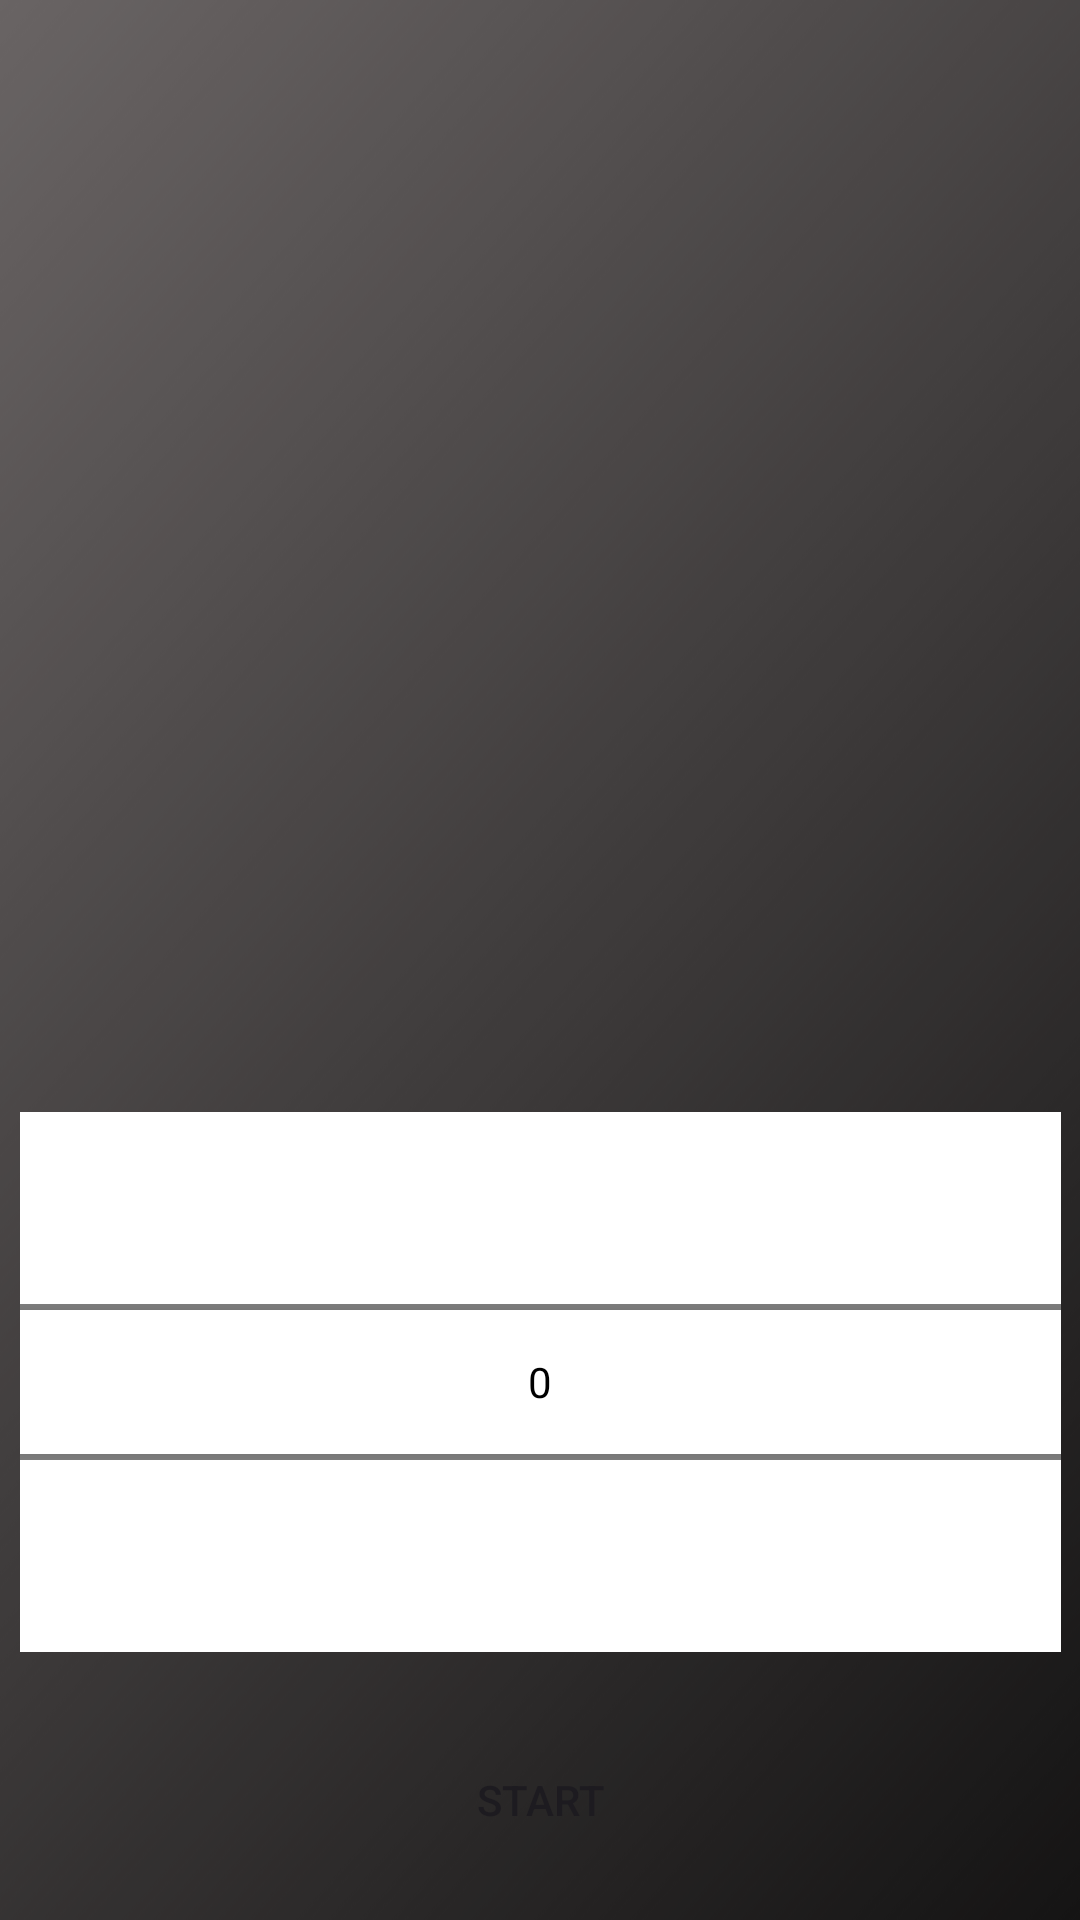

The Android layout XML behind this screen, and the referenced resources:
<!-- AndroidManifest.xml: application theme Base.Theme.NutriApp -->
<!-- res/layout/activity_cardio_exercise_detail.xml -->
<?xml version="1.0" encoding="utf-8"?>
<androidx.constraintlayout.widget.ConstraintLayout xmlns:android="http://schemas.android.com/apk/res/android"
    xmlns:app="http://schemas.android.com/apk/res-auto"
    xmlns:tools="http://schemas.android.com/tools"
    android:id="@+id/activity_cardio_exercise_detail"
    android:layout_width="match_parent"
    android:layout_height="match_parent"
    android:background="@drawable/designs"
    tools:context=".CardioExerciseDetailActivity">

    <TextView
        android:id="@+id/exerciseNameTextView"
        android:layout_width="0dp"
        android:layout_height="wrap_content"
        android:layout_marginStart="16dp"
        android:layout_marginEnd="16dp"
        android:textAlignment="center"
        android:textColor="@color/white"
        android:textSize="30sp"
        app:layout_constraintBottom_toTopOf="@+id/exerciseImageView"
        app:layout_constraintEnd_toEndOf="parent"
        app:layout_constraintHorizontal_bias="0.5"
        app:layout_constraintStart_toStartOf="parent"
        app:layout_constraintTop_toTopOf="parent"
        tools:text="Exercise Name" />

    <ImageView
        android:id="@+id/exerciseImageView"
        android:layout_width="0dp"
        android:layout_height="200dp"
        android:contentDescription="exercise_image"
        app:layout_constraintBottom_toTopOf="@+id/exerciseDurationTextView"
        app:layout_constraintEnd_toEndOf="@+id/exerciseNameTextView"
        app:layout_constraintHorizontal_bias="0.5"
        app:layout_constraintStart_toStartOf="@+id/exerciseNameTextView"
        app:layout_constraintTop_toBottomOf="@+id/exerciseNameTextView"
        app:srcCompat="@drawable/ic_exercise_placeholder" />

    <TextView
        android:id="@+id/exerciseDurationTextView"
        android:layout_width="347dp"
        android:layout_height="wrap_content"
        android:textColor="@color/white"
        android:textSize="22sp"
        app:layout_constraintBottom_toTopOf="@+id/durationNumberPicker"
        app:layout_constraintEnd_toEndOf="@+id/exerciseImageView"
        app:layout_constraintHorizontal_bias="0.5"
        app:layout_constraintStart_toStartOf="@+id/exerciseImageView"
        app:layout_constraintTop_toBottomOf="@+id/exerciseImageView"
        tools:text="Duration: 30 mins" />

    <NumberPicker
        android:id="@+id/durationNumberPicker"
        android:layout_width="0dp"
        android:background="@color/white"
        android:layout_height="wrap_content"
        android:textSize="20sp"
        android:theme="@style/AppTheme.Picker"
        app:layout_constraintBottom_toTopOf="@+id/startPauseButton"
        app:layout_constraintEnd_toEndOf="@+id/exerciseDurationTextView"
        app:layout_constraintHorizontal_bias="0.5"
        app:layout_constraintStart_toStartOf="@+id/exerciseDurationTextView"
        app:layout_constraintTop_toBottomOf="@+id/exerciseDurationTextView" />

    <Button
        android:id="@+id/startPauseButton"
        android:layout_width="0dp"
        android:layout_height="wrap_content"
        android:layout_marginBottom="16dp"
        android:background="@drawable/btn_bg"
        android:text="Start"
        app:layout_constraintBottom_toBottomOf="parent"
        app:layout_constraintEnd_toEndOf="@+id/durationNumberPicker"
        app:layout_constraintHorizontal_bias="0.5"
        app:layout_constraintStart_toStartOf="@+id/durationNumberPicker" />

</androidx.constraintlayout.widget.ConstraintLayout>
<!-- resources referenced by this layout -->
<resources>
  <color name="white">#FFFFFFFF</color>
  <!-- drawable designs: png bitmap (drawable, 353280 bytes) -->
  <style name="AppTheme.Picker" parent="Theme.AppCompat.Light.NoActionBar">
          <item name="android:textColorPrimary">#000000</item>
      </style>
  <style name="Base.Theme.NutriApp" parent="Theme.AppCompat.Light.NoActionBar">
          
          
      </style>
</resources>
